Run: headless pygame with SDL's dummy video driver; simulated clock (each Clock.tick advances the game by its frame time, no real sleeping); random seed 0; keys injected as events and as key.get_pressed() state; no mouse input.
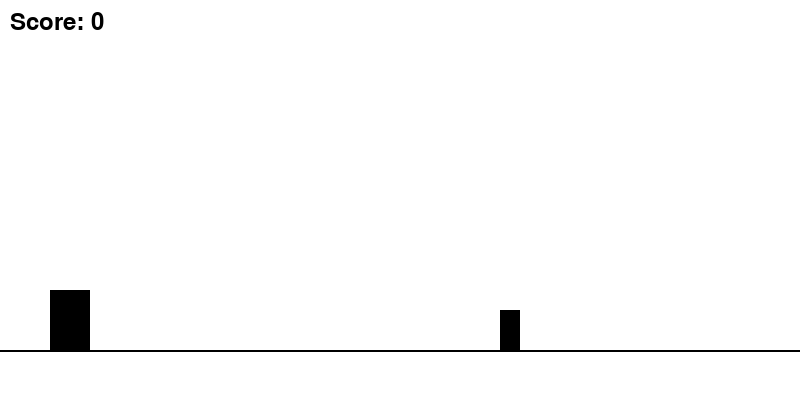
Frame 1 of 2 · flips 1–60 · no input
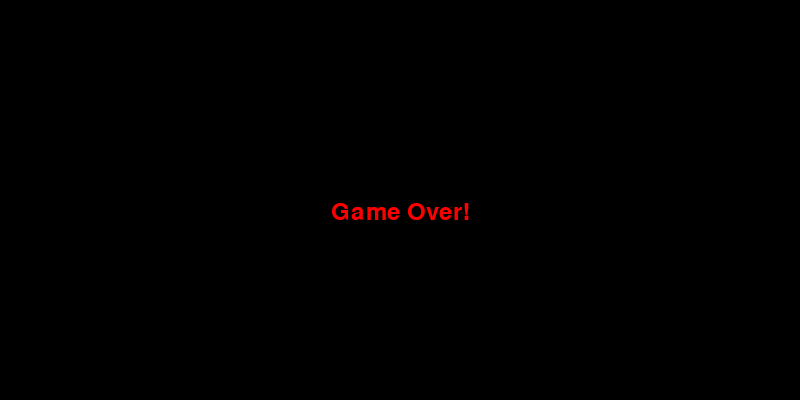
Frame 2 of 2 · flips 61–180 · tapped SPACE, RETURN · held RIGHT (→), D (game ended)

The pygame program that drew these frames:

import pygame
import random
import sys

# Initialize Pygame
pygame.init()

# Set up the game window
WIDTH = 800
HEIGHT = 400
screen = pygame.display.set_mode((WIDTH, HEIGHT))
pygame.display.set_caption("Dino Runner")

# Colors
WHITE = (255, 255, 255)
BLACK = (0, 0, 0)
RED = (255, 0, 0)

# Game settings
GROUND_HEIGHT = 350
PLAYER_WIDTH = 40
PLAYER_HEIGHT = 60
OBSTACLE_WIDTH = 20
OBSTACLE_HEIGHT = 40
SPEED = 5

# Create player
player = pygame.Rect(50, GROUND_HEIGHT - PLAYER_HEIGHT, PLAYER_WIDTH, PLAYER_HEIGHT)

# Player settings
is_jumping = False
jump_speed = 15
gravity = 1
velocity_y = jump_speed

# Obstacle settings
obstacle = pygame.Rect(WIDTH, GROUND_HEIGHT - OBSTACLE_HEIGHT, OBSTACLE_WIDTH, OBSTACLE_HEIGHT)
obstacle_speed = SPEED

# Score
score = 0
font = pygame.font.Font(None, 36)

# Clock
clock = pygame.time.Clock()

# Game loop
while True:
    for event in pygame.event.get():
        if event.type == pygame.QUIT:
            pygame.quit()
            sys.exit()

    # Player jump mechanics
    keys = pygame.key.get_pressed()
    if keys[pygame.K_SPACE] and not is_jumping:
        is_jumping = True
        velocity_y = -jump_speed

    if is_jumping:
        player.y += velocity_y
        velocity_y += gravity
        if player.y >= GROUND_HEIGHT - PLAYER_HEIGHT:
            player.y = GROUND_HEIGHT - PLAYER_HEIGHT
            is_jumping = False

    # Move the obstacle
    obstacle.x -= obstacle_speed

    # Check if obstacle is off-screen and reset its position
    if obstacle.right < 0:
        obstacle.x = WIDTH
        score += 1  # Increase score as player avoids obstacle

    # Collision detection
    if player.colliderect(obstacle):
        game_over_surface = font.render("Game Over!", True, RED)
        screen.fill(BLACK)
        screen.blit(game_over_surface, (WIDTH // 2 - game_over_surface.get_width() // 2, HEIGHT // 2))
        pygame.display.flip()
        pygame.time.delay(2000)
        pygame.quit()
        sys.exit()

    # Drawing
    screen.fill(WHITE)

    # Draw ground
    pygame.draw.line(screen, BLACK, (0, GROUND_HEIGHT), (WIDTH, GROUND_HEIGHT), 2)

    # Draw player
    pygame.draw.rect(screen, BLACK, player)

    # Draw obstacle
    pygame.draw.rect(screen, BLACK, obstacle)

    # Display the score
    score_surface = font.render(f"Score: {score}", True, BLACK)
    screen.blit(score_surface, (10, 10))

    # Update the display
    pygame.display.flip()

    # Control the game speed
    clock.tick(60)
